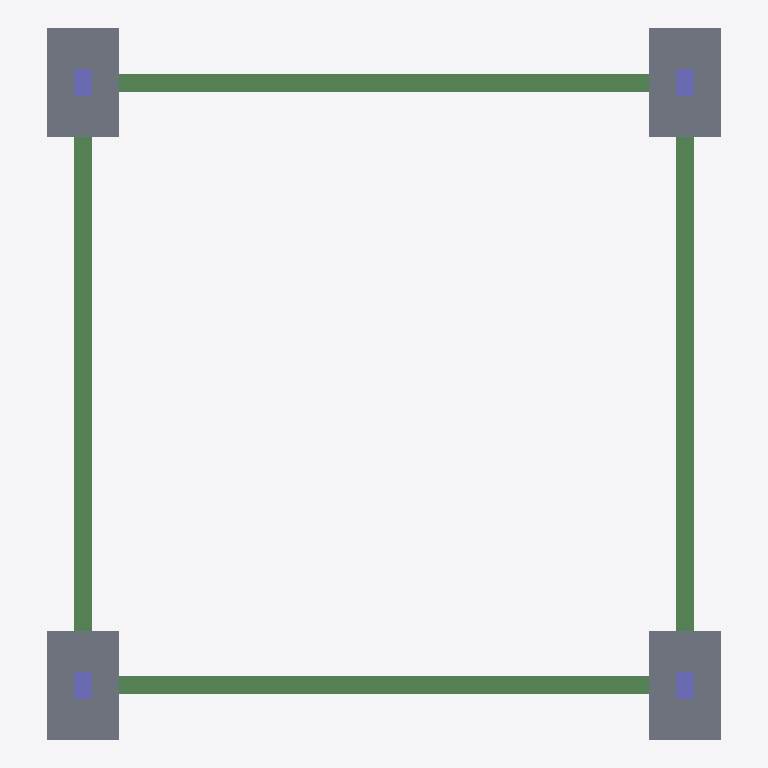
Plan cut of the same IFC building model at storey 'Level 1' (level 0.00 m, cut at 1.40 m), seen from above with north up, elements coloured by IFC class: 4 beams (green), 4 slabs (grey), 4 columns (violet). Cut surfaces are drawn darker.
Extent 11.2 m × 11.8 m × 3.6 m (x, y, z). Storeys (2): Level 1 at 0.00 m; Level 2 at 3.00 m. Elements (16): 8 IfcBeam, 4 IfcColumn, 4 IfcSlab.

HEADER;
FILE_DESCRIPTION(('ViewDefinition [CoordinationView]'),'2;1');
FILE_NAME('Project Number','2023-06-14T17:50:18+01:00',(''),(''),'ODA SDAI 22.12','23.0.11.19 - Exporter 23.0.11.19 - Alternate UI 23.0.11.19','');
FILE_SCHEMA(('IFC2X3'));
ENDSEC;
DATA;
#99=IFCPROJECT('0UiHoI_iv3bhuDIwIYm1Od',#20,'Project Number',$,$,'Project Name','Project Status',(#92,#97),#89);
#111=IFCSITE('0UiHoI_iv3bhuDIwIYm1Ob',#20,'Default',$,$,#110,$,$,.ELEMENT.,$,$,$,$,$);
#101=IFCBUILDING('0UiHoI_iv3bhuDIwIYm1Oc',#20,'',$,$,#16,$,'',.ELEMENT.,$,$,$);
#104=IFCBUILDINGSTOREY('1w2kgyXAD2C9c7QsT4npO9',#20,'Level 1',$,'Level:Level Head - FFL',#103,$,'Level 1',.ELEMENT.,0.0);
#108=IFCBUILDINGSTOREY('1w2kgyXAD2C9c7QsT4npsv',#20,'Level 2',$,'Level:Level Head - FFL',#107,$,'Level 2',.ELEMENT.,3.0000000000000004);
#1364=IFCBEAM('2aqYnlurr6wwrfZ3K8dZl_',#20,'Concrete-Rectangular Beam:300 x 600mm:432932',$,'Concrete-Rectangular Beam:300 x 600mm',#1278,#1363,'432932');
#1243=IFCBEAM('2aqYnlurr6wwrfZ3K8dZlv',#20,'Concrete-Rectangular Beam:300 x 600mm:432931',$,'Concrete-Rectangular Beam:300 x 600mm',#1157,#1242,'432931');
#994=IFCBEAM('2aqYnlurr6wwrfZ3K8dZlw',#20,'Concrete-Rectangular Beam:300 x 600mm:432928',$,'Concrete-Rectangular Beam:300 x 600mm',#904,#993,'432928');
#1122=IFCBEAM('2aqYnlurr6wwrfZ3K8dZlu',#20,'Concrete-Rectangular Beam:300 x 600mm:432930',$,'Concrete-Rectangular Beam:300 x 600mm',#1032,#1121,'432930');
#145=IFCSLAB('2aqYnlurr6wwrfZ3K8dZdk',#20,'Footing-Rectangular:1800 x 1200 x 450mm:432436',$,'Footing-Rectangular:1800 x 1200 x 450mm',#131,#144,'432436',.BASESLAB.);
#304=IFCSLAB('2aqYnlurr6wwrfZ3K8dZdl',#20,'Footing-Rectangular:1800 x 1200 x 450mm:432437',$,'Footing-Rectangular:1800 x 1200 x 450mm',#294,#303,'432437',.BASESLAB.);
#352=IFCSLAB('2aqYnlurr6wwrfZ3K8dZdi',#20,'Footing-Rectangular:1800 x 1200 x 450mm:432438',$,'Footing-Rectangular:1800 x 1200 x 450mm',#342,#351,'432438',.BASESLAB.);
#400=IFCSLAB('2aqYnlurr6wwrfZ3K8dZdj',#20,'Footing-Rectangular:1800 x 1200 x 450mm:432439',$,'Footing-Rectangular:1800 x 1200 x 450mm',#390,#399,'432439',.BASESLAB.);
#465=IFCCOLUMN('2aqYnlurr6wwrfZ3K8dZbn',#20,'Concrete-Rectangular-Column:300 x 450mm:432555',$,'Concrete-Rectangular-Column:300 x 450mm',#464,#462,'432555');
#539=IFCCOLUMN('2aqYnlurr6wwrfZ3K8dZbs',#20,'Concrete-Rectangular-Column:300 x 450mm:432556',$,'Concrete-Rectangular-Column:300 x 450mm',#538,#536,'432556');
#588=IFCCOLUMN('2aqYnlurr6wwrfZ3K8dZbt',#20,'Concrete-Rectangular-Column:300 x 450mm:432557',$,'Concrete-Rectangular-Column:300 x 450mm',#587,#585,'432557');
#637=IFCCOLUMN('2aqYnlurr6wwrfZ3K8dZbq',#20,'Concrete-Rectangular-Column:300 x 450mm:432558',$,'Concrete-Rectangular-Column:300 x 450mm',#636,#634,'432558');
ENDSEC;